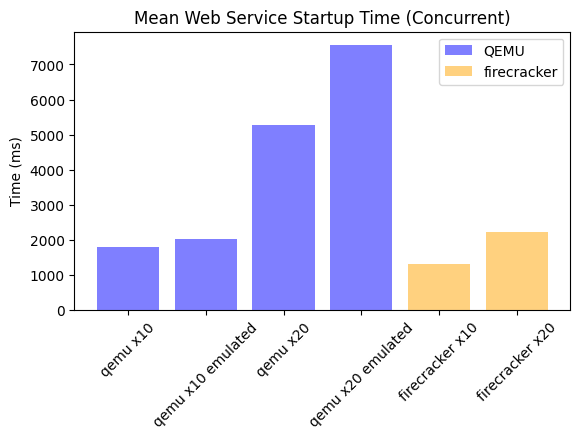

Write the Python code that produced this figure. (Note: this script raises an exception after producing the figure.)
firecracker_x10 = [
	1506.50528,
	1073.67848,
	1435.60394,
	1311.89122,
	1478.34139,
	1274.45722,
	1421.57364,
	1433.41290,
	1032.50822,
	1196.20268,
	1264.26841,
	1200.80116,
	2212.04304,
	1260.07719,
	1902.87815,
	1039.27796,
	1161.05064,
	1086.15483,
	1459.48865,
	1352.40859,
	1226.24440,
	1025.57109,
	1878.83402,
	1277.00272,
	1020.85747,
	1098.40982,
	1077.30883,
	1051.77403,
	1487.52624,
	1363.94244,
	1362.38808,
	1201.21848,
	1295.10240,
	1315.16963,
	1286.23172,
	1109.81820,
	1215.80142,
	1231.10123,
	1450.49284,
	1283.73120
]

firecracker_x20 = [
	3405.80919,
	1559.98051,
	2712.13552,
	2633.59266,
	3013.82574,
	1427.36557,
	2329.67524,
	2201.84338,
	3167.36727,
	1448.08882,
	1280.40175,
	2596.03458,
	1742.37438,
	1301.35652,
	2327.94513,
	2138.97079,
	2937.65632,
	1463.04191,
	2874.72565,
	2635.97481,
	3190.60533,
	2216.21526,
	1528.93060,
	2961.00153,
	2653.05957,
	1490.81684,
	2016.10431,
	2084.18570,
	2796.41614,
	1367.58195,
	2725.03962,
	2103.58075,
	2994.78055,
	1489.09197,
	1904.28617,
	1710.62562,
	2775.57512,
	1371.95959,
	2908.16411,
	1985.24329,
	3274.88962,
	1078.88135,
	2635.89147,
	2795.58008,
	2687.80382,
	1505.66399,
	1672.27746,
	3052.86680,
	2228.88197,
	1456.31110,
	2654.78988,
	2795.76591,
	1645.66797,
	2281.32286,
	1196.23926,
	2603.84760,
	1703.79516,
	1993.54718,
	2738.81287,
	2056.31275,
	1803.12607,
	1755.27661,
	2646.68840,
	3345.33619,
	2632.27497,
	1498.24509,
	3002.20424,
	3387.82650,
	3428.23955,
	1443.76143,
	2751.43478,
	1628.08451,
	2591.89728,
	1525.96461,
	1580.07974,
	2806.29027,
	1593.98959,
	1485.86179,
	2294.99433,
	1320.77997
]

qemu_x10_emulated = [
	2061.68022,
	2068.31641,
	1898.52753,
	2034.39062,
	2045.34912,
	1791.11967,
	2054.14683,
	2091.33657,
	2060.50147,
	2066.34829
]

qemu_x20_emulated = [
	9399.35159,
	9066.32819,
	8900.20204,
	7176.16540,
	9985.58551,
	9795.74414,
	6347.28192,
	9491.93390,
	5841.14698,
	9346.51703,
	7135.69970,
	8304.51995,
	5030.32842,
	2058.30614,
	5732.72607,
	5774.94422,
	9536.73092,
	3124.84295,
	9962.47447,
	9116.09705
]

qemu_x10 = [
	2123.34468,
	2059.04444,
	2044.97267,
	1410.41973,
	2056.50077,
	2050.81856,
	2046.76147,
	1298.60299,
	1553.72132,
	1425.05469
]

qemu_x20 = [
	2461.65463,
	1194.63251,
	6318.35921,
	7990.48570,
	4899.72008,
	7955.71421,
	7911.51939,
	7663.64474,
	2066.74216,
	7727.31982,
	2049.67372,
	5802.00090,
	4514.83784,
	2048.02449,
	5323.16251,
	8467.13624,
	2052.68366,
	7833.76863,
	6883.89973,
	4394.01634
]



import statistics as stats
print("script: plots/scripts/mean-webservice-time-concurrent.py")
print("stats.mean(firecracker_x20):", stats.mean(firecracker_x20))
print("stats.mean(qemu_x10_emulated):", stats.mean(qemu_x10_emulated))
print("stats.mean(qemu_x20_emulated):", stats.mean(qemu_x20_emulated))
print("stats.mean(qemu_x10):", stats.mean(qemu_x10))
print("stats.mean(qemu_x20):", stats.mean(qemu_x20))
print("stats.mean(firecracker_x10):", stats.mean(firecracker_x10))


import statistics as stats
import matplotlib.pyplot as plt; plt.rcdefaults()
import numpy as np
import matplotlib.pyplot as plt

objects = ('qemu x10','qemu x10 emulated','qemu x20','qemu x20 emulated','firecracker x10','firecracker x20')
y_pos = np.arange(len(objects))
performance = [
	stats.mean(qemu_x10),
	stats.mean(qemu_x10_emulated),
	stats.mean(qemu_x20),
	stats.mean(qemu_x20_emulated),
	stats.mean(firecracker_x10),
	stats.mean(firecracker_x20)
]

bar = plt.bar(y_pos, performance, align='center', alpha=0.5, color=['blue', 'blue', 'blue', 'blue', 'orange', 'orange'])
plt.xticks(y_pos, objects)
#plt.yticks(np.arange(0, 8000, 500))
plt.ylabel('Time (ms)')
plt.title('Mean Web Service Startup Time (Concurrent)')

plt.legend((bar[0], bar[4]), ('QEMU', 'firecracker'))

plt.gcf().subplots_adjust(bottom=0.30)
plt.xticks(rotation=45)

#plt.show()
plt.savefig('plots/scripts/images/mean-webservice-time-concurrent.png')